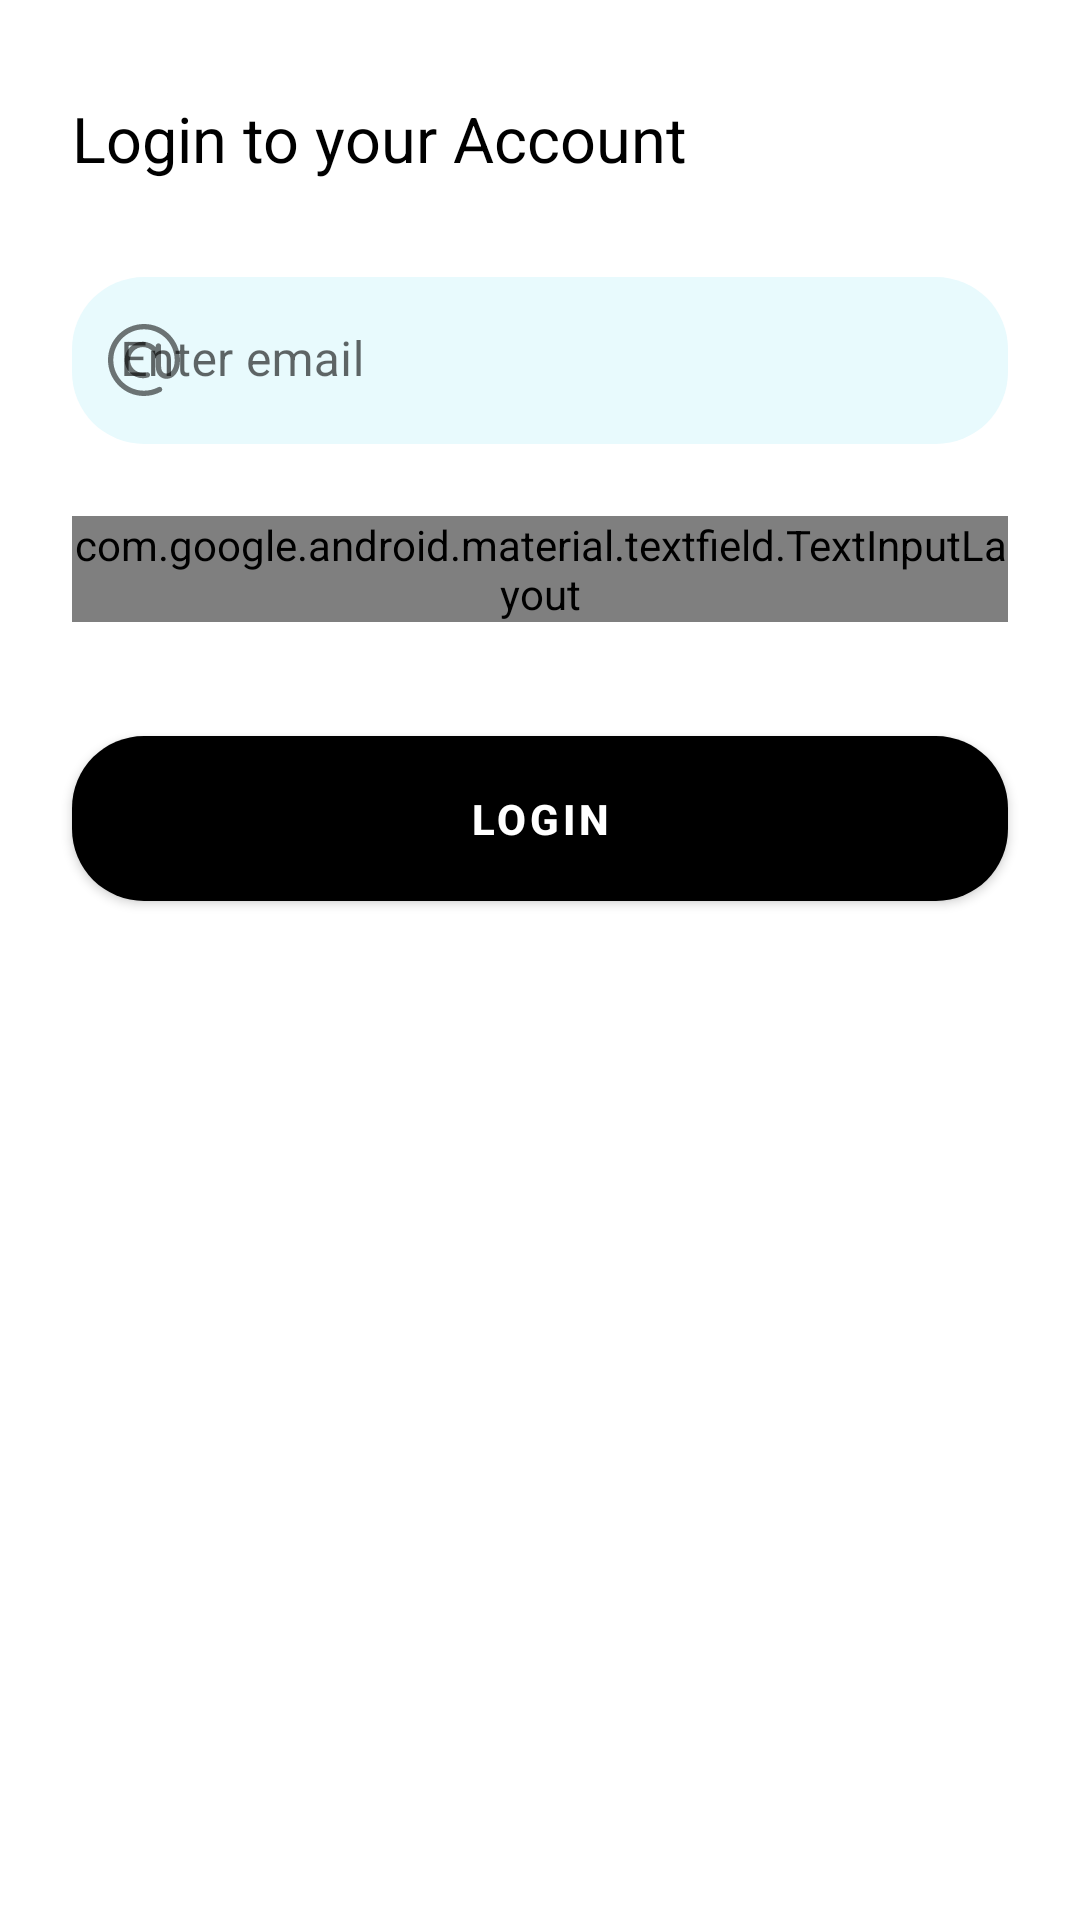

Layout XML and referenced resources for this Android screen:
<!-- AndroidManifest.xml: application theme AppTheme -->
<!-- res/layout/activity_login.xml -->
<?xml version="1.0" encoding="utf-8"?>
<androidx.constraintlayout.widget.ConstraintLayout xmlns:android="http://schemas.android.com/apk/res/android"
    xmlns:app="http://schemas.android.com/apk/res-auto"
    xmlns:tools="http://schemas.android.com/tools"
    android:layout_width="match_parent"
    android:layout_height="match_parent"
    tools:context=".LoginActivity">

    <com.google.android.material.textview.MaterialTextView
        android:id="@+id/textView2"
        android:layout_width="wrap_content"
        android:layout_height="wrap_content"
        android:layout_marginStart="24dp"
        android:layout_marginTop="32dp"
        android:text="@string/login_to_your_account"
        android:textAllCaps="false"
        android:textColor="#000"
        android:textSize="21sp"
        android:textStyle="normal"
        app:layout_constraintStart_toStartOf="parent"
        app:layout_constraintTop_toTopOf="parent" />

    <com.google.android.material.textfield.TextInputLayout
        android:id="@+id/login_email"
        style="@style/Widget.MaterialComponents.TextInputLayout.FilledBox"
        android:layout_width="match_parent"
        android:layout_height="wrap_content"
        android:layout_marginStart="24dp"
        android:layout_marginTop="32dp"
        android:layout_marginEnd="24dp"
        android:hint="@string/enter_email"
        app:boxBackgroundColor="#e8fafd"
        app:boxCornerRadiusBottomEnd="24dp"
        app:boxCornerRadiusBottomStart="24dp"
        app:boxCornerRadiusTopEnd="24dp"
        app:boxCornerRadiusTopStart="24dp"
        app:boxStrokeColor="#fff"
        app:boxStrokeWidth="0dp"
        app:layout_constraintEnd_toEndOf="parent"
        app:layout_constraintHorizontal_bias="0.6"
        app:layout_constraintStart_toStartOf="parent"
        app:layout_constraintTop_toBottomOf="@+id/textView2"
        app:startIconDrawable="@drawable/ic_email">

        <com.google.android.material.textfield.TextInputEditText
            android:layout_width="match_parent"
            android:layout_height="wrap_content"
            android:inputType="textEmailAddress" />
    </com.google.android.material.textfield.TextInputLayout>

    <com.google.android.material.textfield.TextInputLayout
        android:id="@+id/login_password"
        style="@style/Widget.MaterialComponents.TextInputLayout.FilledBox"
        android:layout_width="match_parent"
        android:layout_height="wrap_content"
        android:layout_marginStart="24dp"
        android:layout_marginTop="24dp"
        android:layout_marginEnd="24dp"
        android:hint="@string/enter_password"
        app:boxBackgroundColor="#e8fafd"
        app:boxCornerRadiusBottomEnd="24dp"
        app:boxCornerRadiusBottomStart="24dp"
        app:boxCornerRadiusTopEnd="24dp"
        app:boxCornerRadiusTopStart="24dp"
        app:boxStrokeColor="#fff"
        app:boxStrokeWidth="0dp"
        app:counterEnabled="true"
        app:endIconDrawable="@drawable/password_toggle"
        app:endIconMode="password_toggle"
        app:layout_constraintEnd_toEndOf="parent"
        app:layout_constraintStart_toStartOf="parent"
        app:layout_constraintTop_toBottomOf="@+id/login_email"
        app:startIconDrawable="@drawable/ic_padlock">

        <com.google.android.material.textfield.TextInputEditText
            android:layout_width="match_parent"
            android:layout_height="wrap_content"
            android:inputType="textPassword" />

    </com.google.android.material.textfield.TextInputLayout>

    <com.google.android.material.button.MaterialButton
        android:id="@+id/login_btn"
        android:layout_width="match_parent"
        android:layout_height="wrap_content"
        android:layout_gravity="center_horizontal"
        android:layout_marginStart="24dp"
        android:layout_marginTop="32dp"
        android:layout_marginEnd="24dp"
        android:padding="18dp"
        android:text="@string/login"
        android:textStyle="bold"
        app:cornerRadius="24dp"
        app:layout_constraintEnd_toEndOf="parent"
        app:layout_constraintStart_toStartOf="parent"
        app:layout_constraintTop_toBottomOf="@+id/login_password" />


</androidx.constraintlayout.widget.ConstraintLayout>
<!-- resources referenced by this layout -->
<resources>
  <!-- drawable ic_email (drawable) -->
  <vector xmlns:android="http://schemas.android.com/apk/res/android"
      android:width="24dp"
      android:height="24dp"
      android:viewportWidth="488"
      android:viewportHeight="488">
      <path
          android:fillColor="#FF000000"
          android:pathData="M416.5,71.5C370.4,25.4 309.2,0 244,0S117.6,25.4 71.5,71.5C25.4,117.6 0,178.8 0,244s25.4,126.4 71.5,172.5C117.6,462.6 178.8,488 244,488c39.7,0 79,-9.7 113.9,-28.2c8.8,-4.6 12.1,-15.5 7.5,-24.3c-4.6,-8.8 -15.5,-12.1 -24.3,-7.5c-29.7,15.7 -63.2,24 -97.1,24c-114.7,0 -208,-93.3 -208,-208S129.3,36 244,36s208,93.3 208,208c0,38.6 -10.8,60.6 -19.9,72.2c-9.7,12.5 -22.7,19.6 -35.7,19.6c-18.1,0 -36.4,-14.4 -36.4,-46.6V149.1c0,-9.9 -8.1,-18 -18,-18c-9.9,0 -18,8.1 -18,18v7.9c-22.4,-22.5 -53.3,-36.4 -87.5,-36.4C168.4,120.5 113,175.9 113,244s55.4,123.5 123.5,123.5c12.1,0 24,-1.7 35.4,-5.2c9.5,-2.8 14.9,-12.9 12.1,-22.4s-12.9,-14.9 -22.4,-12.1c-8.1,2.4 -16.6,3.7 -25.1,3.7c-48.2,0 -87.5,-39.2 -87.5,-87.5c0,-48.2 39.2,-87.5 87.5,-87.5S324,195.7 324,244v45.2c0,54.2 36.4,82.6 72.4,82.6c24.1,0 47.5,-12.2 64.1,-33.5c18,-23.1 27.5,-55.7 27.5,-94.3C488,178.8 462.6,117.6 416.5,71.5z" />
  </vector>
  <!-- drawable ic_padlock (drawable) -->
  <vector android:height="20dp"
      android:viewportHeight="488.9"
      android:viewportWidth="488.9"
      android:width="20dp"
      xmlns:android="http://schemas.android.com/apk/res/android">
      <path
          android:fillColor="#FF000000"
          android:pathData="M399.65,217.2h-14.8v-76.7c0,-77.5 -63,-140.5 -140.4,-140.5s-140.4,63 -140.4,140.4v76.7h-14.8c-24.7,0 -44.7,20.1 -44.7,44.7v182.4c0,24.7 20.1,44.7 44.7,44.7h271c9.9,0 18,-8.1 18,-18c0,-9.9 -8.1,-18 -18,-18h-271c-4.8,0 -8.7,-3.9 -8.7,-8.7V261.9c0,-4.8 3.9,-8.7 8.7,-8.7h310.4c4.8,0 8.7,3.9 8.7,8.7v182.4c0,9.9 8.1,18 18,18c9.9,0 18,-8.1 18,-18V261.9C444.35,237.2 424.25,217.2 399.65,217.2zM348.85,217.1h-208.8v-76.7c0,-57.6 46.8,-104.4 104.4,-104.4s104.4,46.8 104.4,104.4V217.1z" />
      <path
          android:fillColor="#FF000000"
          android:pathData="M287.65,335.1c-9.9,0 -18,8.1 -18,18c0,13.9 -11.3,25.2 -25.2,25.2s-25.2,-11.3 -25.2,-25.2s11.3,-25.2 25.2,-25.2c9.9,0 18,-8.1 18,-18c0,-9.9 -8.1,-18 -18,-18c-33.7,0 -61.2,27.5 -61.2,61.2s27.5,61.2 61.2,61.2s61.2,-27.5 61.2,-61.2C305.65,343.2 297.55,335.1 287.65,335.1z" />
  </vector>
  <!-- drawable password_toggle (drawable) -->
  <?xml version="1.0" encoding="utf-8"?>
  <selector xmlns:android="http://schemas.android.com/apk/res/android" android:state_checkable="true">
      <item android:drawable="@drawable/ic_visibility_on" android:state_checked="true" />
      <item android:drawable="@drawable/ic_visibility_off" android:state_checked="false" />
  </selector>
  <string name="enter_email">Enter email</string>
  <string name="enter_password">Enter password</string>
  <string name="login">LOGIN</string>
  <string name="login_to_your_account">Login to your Account</string>
  <style name="AppTheme" parent="Theme.MaterialComponents.Light.DarkActionBar">
          
          <item name="colorPrimary">@color/colorPrimary</item>
          <item name="colorPrimaryDark">@color/colorPrimaryDark</item>
          <item name="colorAccent">@color/colorAccent</item>
          <item name="colorOnPrimary">@color/white</item>
      </style>
  <color name="colorPrimary">#000000</color>
  <color name="colorPrimaryDark">#000000</color>
  <color name="colorAccent">#03A9F4</color>
  <color name="white">#ffffff</color>
</resources>
